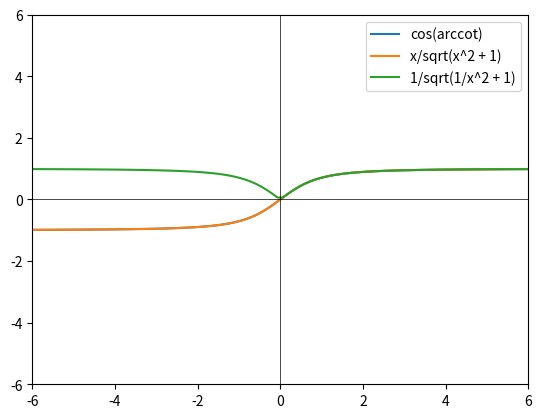

Recreate this plot in Python.
import numpy as np
import matplotlib.pyplot as plt

x = np.linspace(-2*np.pi, 2*np.pi, 100)

# Plot sin, cos, tan, cot, arccot
def arccot(x):
    if x < 0:
        return np.arctan(1/x) + np.pi
    return np.arctan(1/x)

arccoty = np.array([arccot(xi) for xi in x])

#plt.plot(x, np.sin(x), label='sin')
#plt.plot(x, np.cos(x), label='cos')
#plt.plot(x, 1/np.tan(x), label='cot')
#plt.plot(x, arccoty, label='arccot')

plt.plot(x, np.cos(arccoty), label=r'cos(arccot)')
plt.plot(x, x/np.sqrt(x**2 + 1), label=r'x/sqrt(x^2 + 1)')
plt.plot(x, 1/np.sqrt(1/x**2 + 1), label=r'1/sqrt(1/x^2 + 1)')

plt.legend()

# Plot vertical line and horizontal line in (0,0)
plt.axvline(0, color='black', lw=0.5)
plt.axhline(0, color='black', lw=0.5)

plt.ylim(-6, 6)
plt.xlim(-6, 6)

plt.show()